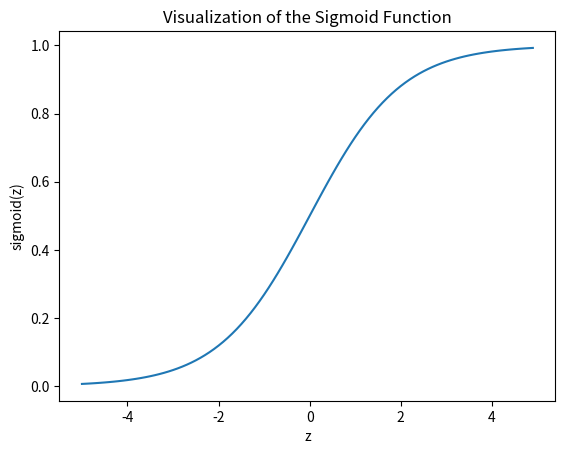

Write Python code to recreate this figure.
import numpy as np
import matplotlib.pyplot as plt

def sigmoid(z):
    return 1 / (1 + np.exp(-z))

plt.plot(np.arange(-5, 5, 0.1), sigmoid(np.arange(-5, 5, 0.1)))
plt.title('Visualization of the Sigmoid Function')
plt.xlabel('z')
plt.ylabel('sigmoid(z)')

plt.show()
